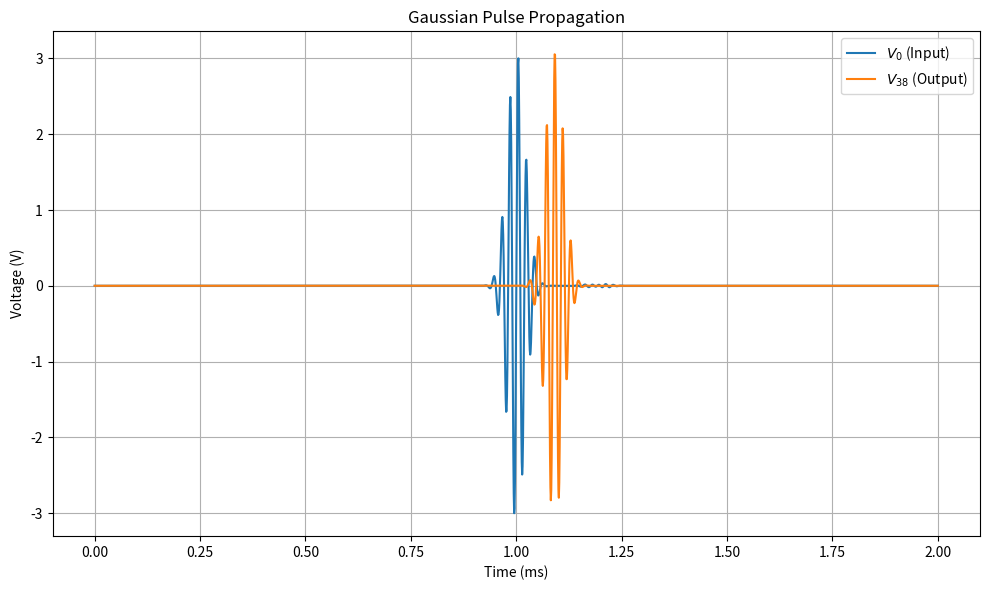

This chart was generated by the following Python code: (Note: this script raises an exception after producing the figure.)
import numpy as np
import matplotlib.pyplot as plt
from scipy.integrate import solve_ivp
import scipy.fft as fft

# 1. Circuit Parameters
L = 330e-6
C = 15e-9
C_end = 7.5e-9
R_in = 150
V_in = 2.5
N = 41  # Nodes 0 to 40
f_c = (2 / np.sqrt(L * C)) / (2 * np.pi)

# Simulation Parameters
matched = True

# Oscilloscope AWG Parameters
awg_frequency = (
    500.0  # The repetition frequency set on the scope (e.g., 100 Hz = 10 ms duration)
)
vpp = 5.0  # Peak-to-Peak voltage (e.g., 10V swings from -5V to +5V)
num_points = 10000  # Resolution: how many points make up one full cycle

# Pulse Parameters
duration = 1.0 / awg_frequency  # Total duration of the waveform
f = 50e3  # Carrier frequency (50 kHz)
t0 = duration / 2  # Time center of the Gaussian pulse
sigma = 0.00002  # Width of the envelope
amplitude = vpp / 2.0

omega = 2 * np.pi * f

R_out = np.sqrt(L / C)

if matched:
    R_out /= np.sqrt(
        1 - (omega / (2 * np.pi * f_c)) ** 2
    )  # Matched impedance at carrier frequency

# 2. Build the Matrices
# Capacitance Matrix (Mc)
Mc = np.diag([C_end] + [C] * (N - 2) + [C_end])

# Resistance Matrix (Mr)
Mr = np.zeros((N, N))
Mr[0, 0] = 1 / R_in
Mr[-1, -1] = 1 / R_out

# Inductance Matrix (Ml)
Ml = np.zeros((N, N))
Ml[0, 0] = 1 / L
Ml[0, 1] = -1 / L
for i in range(1, N - 1):
    Ml[i, i - 1] = -1 / L
    Ml[i, i] = 2 / L
    Ml[i, i + 1] = -1 / L
Ml[-1, -2] = -1 / L
Ml[-1, -1] = 1 / L

# Isolate the second derivative (create A_R and A_L)
Mc_inv = np.linalg.inv(Mc)
A_R = Mc_inv @ Mr
A_L = Mc_inv @ Ml


# Define the ODE function for solve_ivp
def odefunc(t, Y):
    V = Y[:N]
    V_dot = Y[N:]

    # Calculate the forcing vector F(t)
    F = np.zeros(N)

    # Derivative of V_gen = V_in * exp(-0.5*((t-t0)/sigma)**2) * sin(omega*t)
    envelope = amplitude * np.exp(-0.5 * ((t - t0) / sigma) ** 2)
    d_envelope = amplitude * envelope * (-1.0 * (t - t0) / (sigma**2))

    # Product rule: d(uv) = u'v + uv'
    d_Vin = V_in * (
        d_envelope * np.sin(omega * t) + envelope * omega * np.cos(omega * t)
    )

    F[0] = (1 / R_in) * d_Vin

    # State-space equations
    V_ddot = -A_R @ V_dot - A_L @ V + Mc_inv @ F

    return np.concatenate((V_dot, V_ddot))


# Initial conditions (zero voltage, zero current)
Y0 = np.zeros(2 * N)

# Integrate
t_span = (0, duration)
sol = solve_ivp(odefunc, t_span, Y0, method="RK45", max_step=1 / f / 20)
v_0 = sol.y[0]
v_38 = sol.y[38]

# 4. Plotting
plt.figure(figsize=(10, 6))
plt.plot(sol.t * 1000, v_0, label="$V_0$ (Input)")
plt.plot(sol.t * 1000, v_38, label="$V_{38}$ (Output)")
plt.title("Gaussian Pulse Propagation")
plt.xlabel("Time (ms)")
plt.ylabel("Voltage (V)")
plt.legend()
plt.grid(True)
plt.tight_layout()
plt.savefig("figures/theory_system_gaussian.pdf")

dt = sol.t[1] - sol.t[0]
z_0 = fft.fft(v_0)
y_0 = fft.fftfreq(len(v_0), d=dt)
mask = y_0 > 0
y_0 = y_0[mask]
z_0 = z_0[mask]
z_38 = fft.fft(v_38)
y_38 = fft.fftfreq(len(v_38), d=dt)
mask = y_38 > 0
y_38 = y_38[mask]
z_38 = z_38[mask]

plt.figure()
plt.plot(y_0, np.abs(z_0) / len(v_0) * 2, label=r"$V_0$")
plt.plot(y_38, np.abs(z_38) / len(v_38) * 2, label=r"$V_{38}$")
plt.xlabel("Frequency (Hz)")
plt.ylabel("Amplitude")
plt.xlim(0, 200000)
plt.legend()
plt.show()
